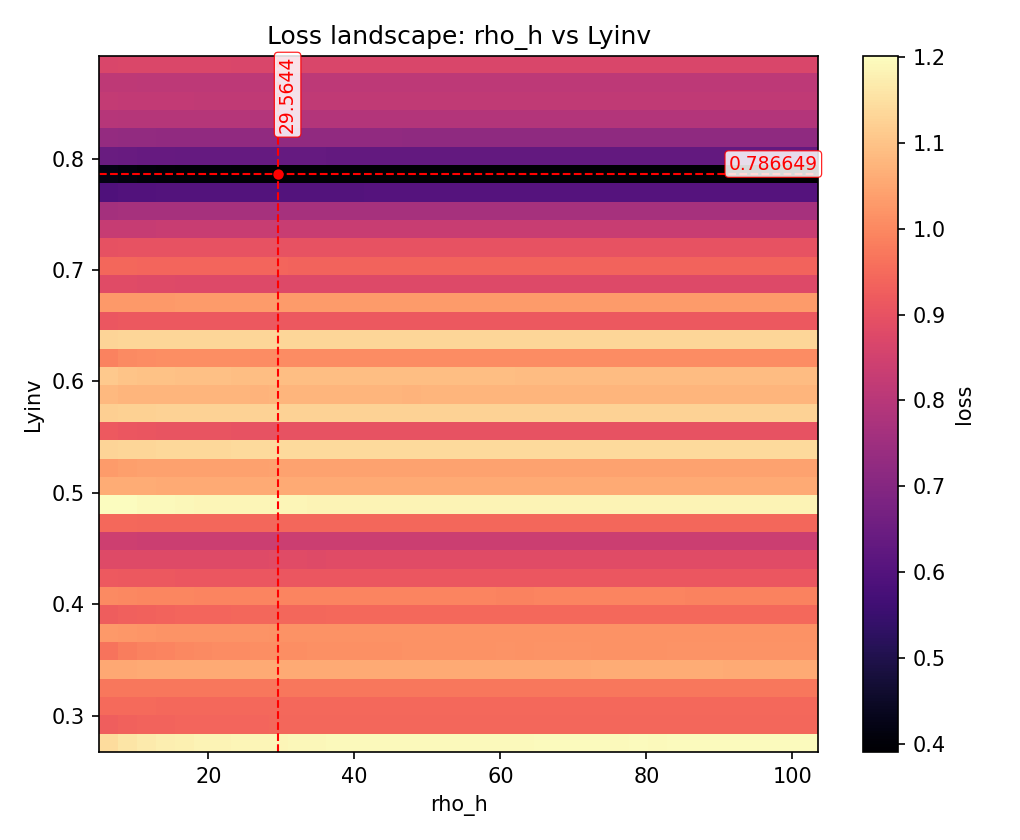

Values plotted in this chart, from the file beside it:
param_x, param_y, x, y, loss
rho_h, Lyinv, 5.089, 0.2669, 1.144
rho_h, Lyinv, 5.089, 0.2838, 0.9285
rho_h, Lyinv, 5.089, 0.3007, 0.9489
rho_h, Lyinv, 5.089, 0.3176, 0.9719
rho_h, Lyinv, 5.089, 0.3345, 1.053
rho_h, Lyinv, 5.089, 0.3514, 0.9638
rho_h, Lyinv, 5.089, 0.3683, 1.028
rho_h, Lyinv, 5.089, 0.3852, 0.923
rho_h, Lyinv, 5.089, 0.4021, 1.005
rho_h, Lyinv, 5.089, 0.419, 0.9177
rho_h, Lyinv, 5.089, 0.4359, 0.8799
rho_h, Lyinv, 5.089, 0.4528, 0.8405
rho_h, Lyinv, 5.089, 0.4697, 0.9455
rho_h, Lyinv, 5.089, 0.4866, 1.201
rho_h, Lyinv, 5.089, 0.5035, 1.061
rho_h, Lyinv, 5.089, 0.5204, 1.033
rho_h, Lyinv, 5.089, 0.5373, 1.13
rho_h, Lyinv, 5.089, 0.5542, 0.9175
rho_h, Lyinv, 5.089, 0.5711, 1.121
rho_h, Lyinv, 5.089, 0.588, 1.082
rho_h, Lyinv, 5.089, 0.6049, 1.11
rho_h, Lyinv, 5.089, 0.6218, 0.9921
rho_h, Lyinv, 5.089, 0.6387, 1.132
rho_h, Lyinv, 5.089, 0.6556, 0.9125
rho_h, Lyinv, 5.089, 0.6725, 1.028
rho_h, Lyinv, 5.089, 0.6894, 0.8843
rho_h, Lyinv, 5.089, 0.7063, 0.943
rho_h, Lyinv, 5.089, 0.7232, 0.8998
rho_h, Lyinv, 5.089, 0.7401, 0.8281
rho_h, Lyinv, 5.089, 0.757, 0.7628
rho_h, Lyinv, 5.089, 0.7739, 0.5921
rho_h, Lyinv, 5.089, 0.7908, 0.4198
rho_h, Lyinv, 5.089, 0.8077, 0.6454
rho_h, Lyinv, 5.089, 0.8246, 0.7306
rho_h, Lyinv, 5.089, 0.8415, 0.7956
rho_h, Lyinv, 5.089, 0.8584, 0.821
rho_h, Lyinv, 5.089, 0.8753, 0.8127
rho_h, Lyinv, 5.089, 0.8922, 0.8683
rho_h, Lyinv, 7.749, 0.2669, 1.159
rho_h, Lyinv, 7.749, 0.2838, 0.9326
rho_h, Lyinv, 7.749, 0.3007, 0.9481
rho_h, Lyinv, 7.749, 0.3176, 0.9721
rho_h, Lyinv, 7.749, 0.3345, 1.055
rho_h, Lyinv, 7.749, 0.3514, 0.981
rho_h, Lyinv, 7.749, 0.3683, 1.024
rho_h, Lyinv, 7.749, 0.3852, 0.9298
rho_h, Lyinv, 7.749, 0.4021, 1
rho_h, Lyinv, 7.749, 0.419, 0.9155
rho_h, Lyinv, 7.749, 0.4359, 0.8797
rho_h, Lyinv, 7.749, 0.4528, 0.84
rho_h, Lyinv, 7.749, 0.4697, 0.9447
rho_h, Lyinv, 7.749, 0.4866, 1.199
rho_h, Lyinv, 7.749, 0.5035, 1.06
rho_h, Lyinv, 7.749, 0.5204, 1.039
rho_h, Lyinv, 7.749, 0.5373, 1.132
rho_h, Lyinv, 7.749, 0.5542, 0.9101
rho_h, Lyinv, 7.749, 0.5711, 1.124
rho_h, Lyinv, 7.749, 0.588, 1.076
rho_h, Lyinv, 7.749, 0.6049, 1.103
rho_h, Lyinv, 7.749, 0.6218, 1.003
... 1,384 more rows
